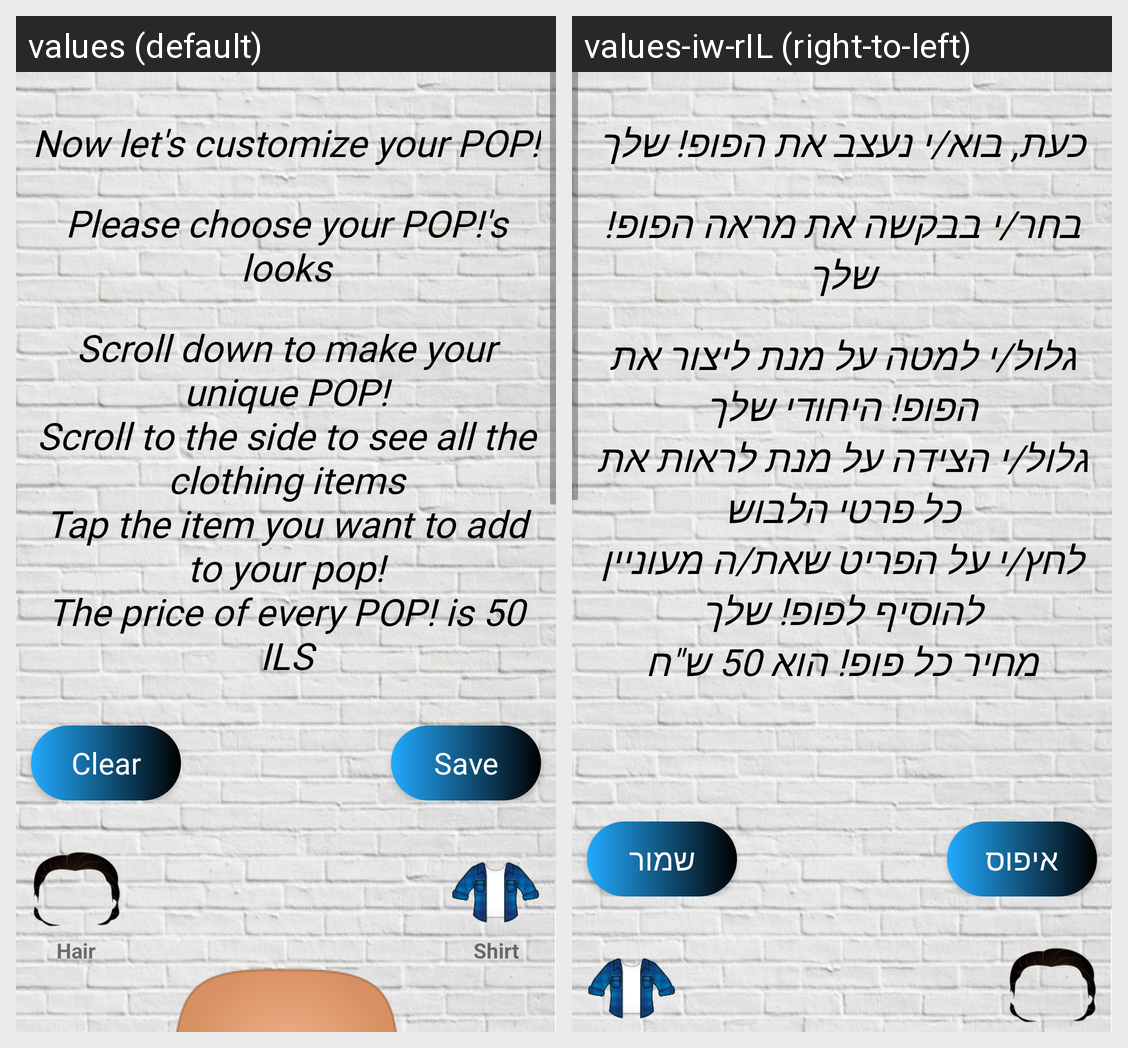

The Android screen above is rendered under two locales of the same app. Produce the string resources it draws, with the default and per-locale values.
Android screen res/layout/activity_third.xml rendered under 2 locales, left to right: values (default), values-iw-rIL (right-to-left). Device: Nexus 5 (rendered at 1080×1920; each locale shown at half size, 540×960, under a caption strip naming it); theme Theme.PopYourselfAppByRamMichaeli.
Strings drawn on this screen, with the default value and each locale's value (text and hints the layout hard-codes, and strings that could not be matched under every locale, appear in the picture but are not listed):

choose_accessories_txt
  values: Now let's customize your POP!
  values-iw-rIL: כעת, בוא/י נעצב את הפופ! שלך

txt1
  values: Please choose your POP!'s looks
  values-iw-rIL: בחר/י בבקשה את מראה הפופ! שלך

txt8
  values: Scroll down to make your unique POP!
      Scroll to the side to see all the clothing items
      Tap the item you want to add to your pop!
      The price of every POP! is 50 ILS
  values-iw-rIL: גלול/י למטה על מנת ליצור את הפופ! היחודי שלך
      גלול/י הצידה על מנת לראות את כל פרטי הלבוש
      לחץ/י על הפריט שאת/ה מעוניין להוסיף לפופ! שלך
      מחיר כל פופ! הוא 50 ש"ח
      
      

clear_btn
  values: Clear
  values-iw-rIL: איפוס

save_btn
  values: Save
  values-iw-rIL: שמור
